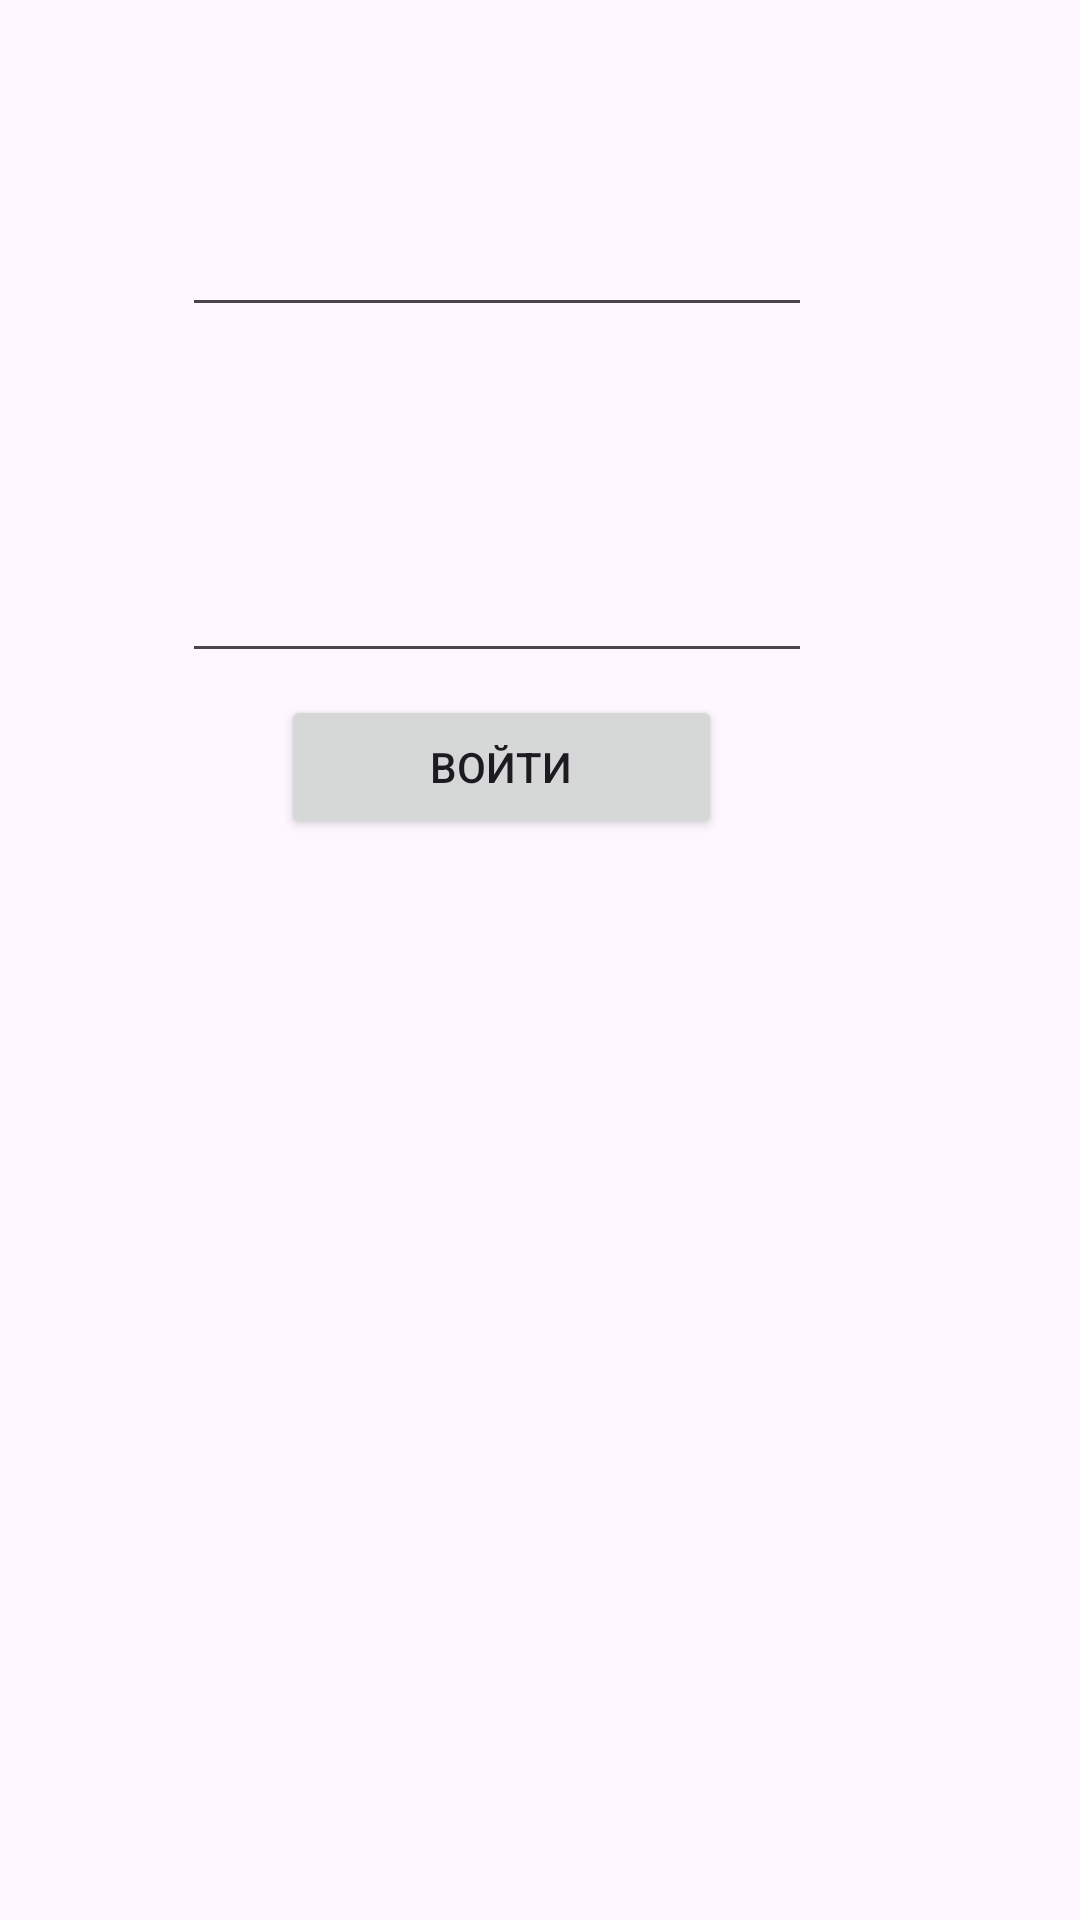

Android layout source for this screen:
<!-- AndroidManifest.xml: application theme Theme.GIMCH -->
<!-- res/layout/activity_login_by_phone_number.xml -->
<?xml version="1.0" encoding="utf-8"?>
<androidx.constraintlayout.widget.ConstraintLayout xmlns:android="http://schemas.android.com/apk/res/android"
    xmlns:app="http://schemas.android.com/apk/res-auto"
    xmlns:tools="http://schemas.android.com/tools"
    android:id="@+id/main"
    android:layout_width="match_parent"
    android:layout_height="match_parent"
    tools:context=".LoginByPhoneNumber">

    <EditText
        android:id="@+id/loginPhone"
        android:layout_width="wrap_content"
        android:layout_height="wrap_content"
        android:layout_marginStart="86dp"
        android:layout_marginTop="128dp"
        android:layout_marginEnd="115dp"
        android:layout_marginBottom="37dp"
        android:ems="10"
        android:inputType="phone"
        app:layout_constraintBottom_toTopOf="@+id/loginPassword"
        app:layout_constraintEnd_toEndOf="parent"
        app:layout_constraintStart_toStartOf="parent"
        app:layout_constraintTop_toTopOf="parent" />

    <EditText
        android:id="@+id/loginPassword"
        android:layout_width="wrap_content"
        android:layout_height="wrap_content"
        android:layout_marginStart="86dp"
        android:layout_marginTop="37dp"
        android:layout_marginEnd="115dp"
        android:layout_marginBottom="476dp"
        android:ems="10"
        android:inputType="textPassword"
        app:layout_constraintBottom_toBottomOf="parent"
        app:layout_constraintEnd_toEndOf="parent"
        app:layout_constraintStart_toStartOf="parent"
        app:layout_constraintTop_toBottomOf="@+id/loginPhone" />

    <Button
        android:id="@+id/loginButton"
        android:layout_width="147dp"
        android:layout_height="48dp"
        android:layout_marginStart="119dp"
        android:layout_marginTop="28dp"
        android:layout_marginEnd="145dp"
        android:layout_marginBottom="381dp"
        android:text="Войти"
        app:layout_constraintBottom_toBottomOf="parent"
        app:layout_constraintEnd_toEndOf="parent"
        app:layout_constraintStart_toStartOf="parent"
        app:layout_constraintTop_toBottomOf="@+id/loginPassword" />
</androidx.constraintlayout.widget.ConstraintLayout>
<!-- resources referenced by this layout -->
<resources>
  <style name="Theme.GIMCH" parent="Base.Theme.GIMCH" />
  <style name="Base.Theme.GIMCH" parent="Theme.Material3.DayNight.NoActionBar">
          
          
      </style>
</resources>
